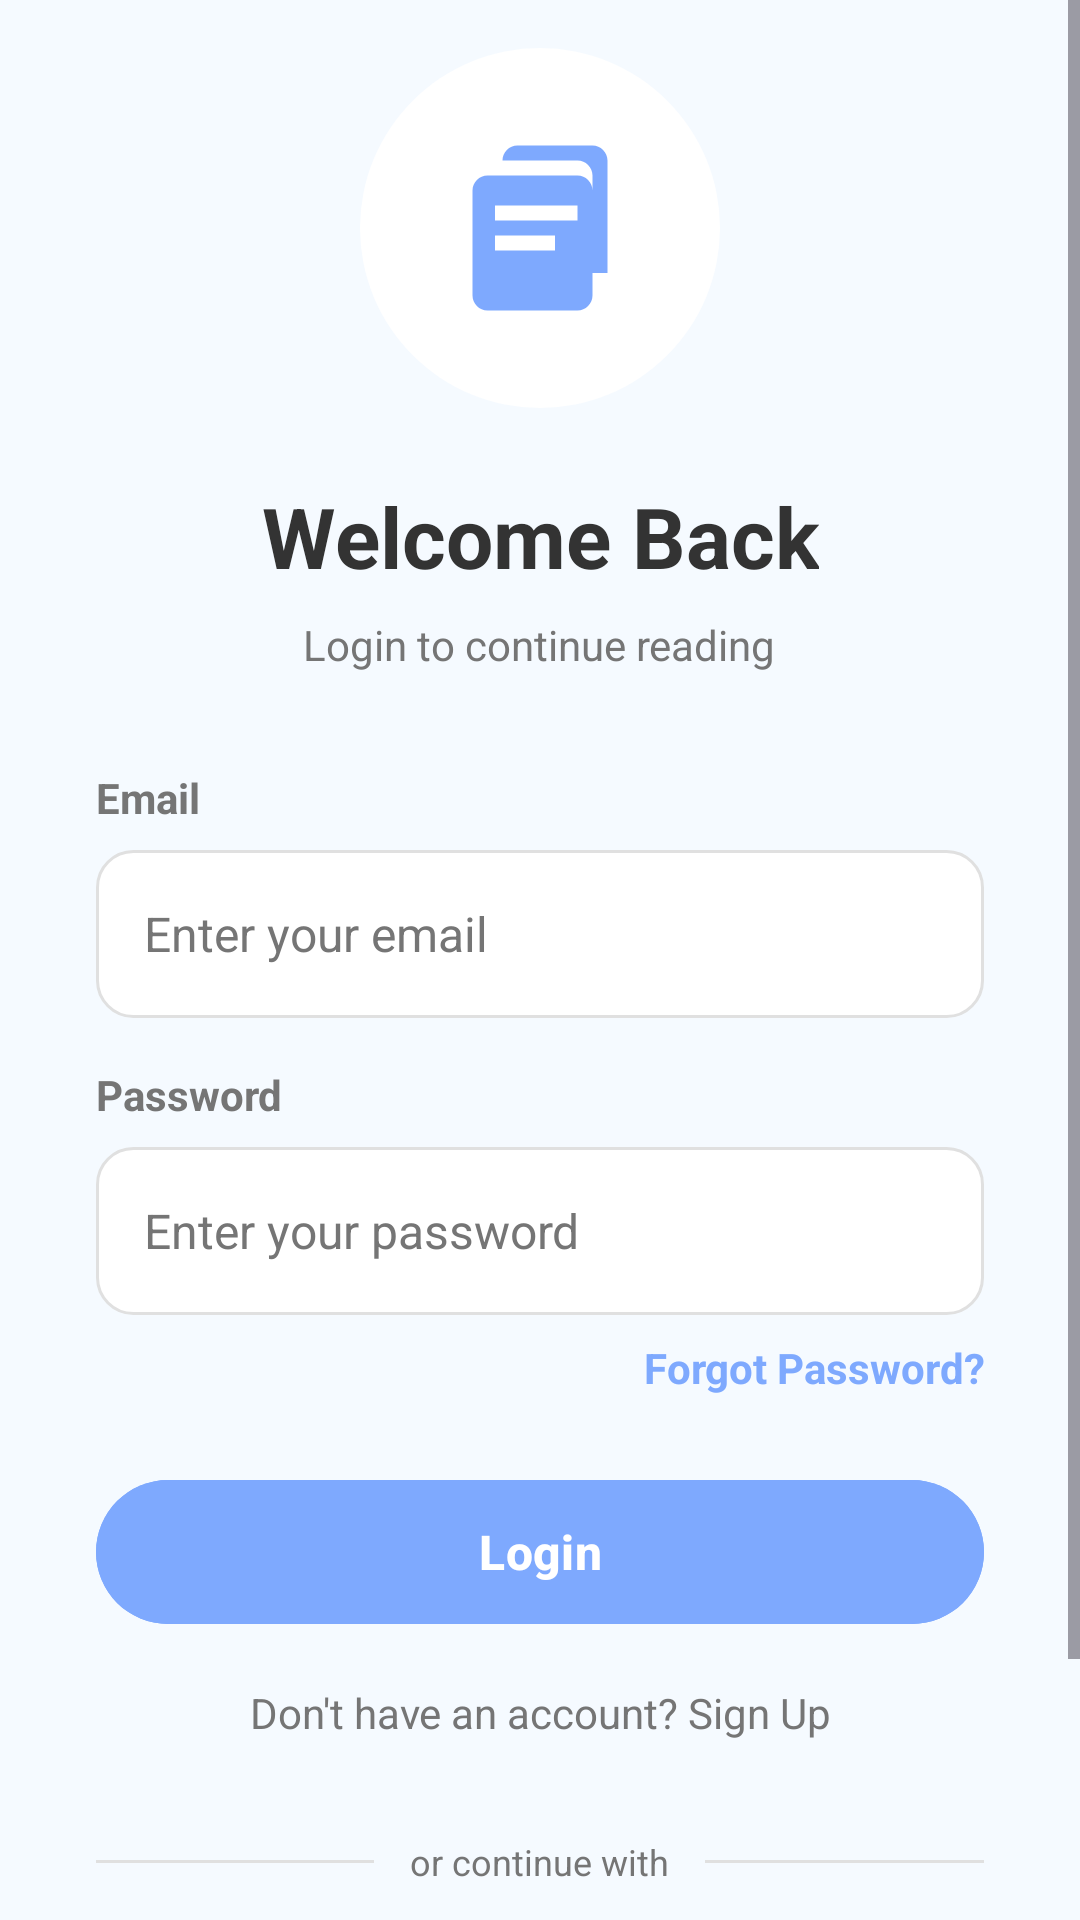

The Android layout XML behind this screen, and the referenced resources:
<!-- AndroidManifest.xml: activity theme Theme.MangaVerse -->
<!-- res/layout/activity_login.xml -->
<?xml version="1.0" encoding="utf-8"?>
<ScrollView xmlns:android="http://schemas.android.com/apk/res/android"
    xmlns:app="http://schemas.android.com/apk/res-auto"
    xmlns:tools="http://schemas.android.com/tools"
    android:layout_width="match_parent"
    android:layout_height="match_parent"
    android:fillViewport="true"
    android:background="@color/background_light"
    tools:context=".LoginActivity">

    <androidx.constraintlayout.widget.ConstraintLayout
        android:layout_width="match_parent"
        android:layout_height="wrap_content"
        android:padding="16dp">

        <LinearLayout
            android:layout_width="match_parent"
            android:layout_height="wrap_content"
            android:layout_marginHorizontal="16dp"
            android:gravity="center"
            android:orientation="vertical"
            app:layout_constraintBottom_toBottomOf="parent"
            app:layout_constraintEnd_toEndOf="parent"
            app:layout_constraintStart_toStartOf="parent"
            app:layout_constraintTop_toTopOf="parent">

            
            <FrameLayout
                android:layout_width="120dp"
                android:layout_height="120dp"
                android:layout_marginBottom="24dp"
                android:background="@drawable/circle_white_bg">

                <ImageView
                    android:layout_width="60dp"
                    android:layout_height="60dp"
                    android:layout_gravity="center"
                    android:contentDescription="@string/app_name"
                    android:src="@drawable/ic_book_stories"
                    app:tint="@color/primary" />
            </FrameLayout>

            
            <TextView
                android:layout_width="wrap_content"
                android:layout_height="wrap_content"
                android:layout_marginBottom="8dp"
                android:text="@string/welcome_back"
                android:textAlignment="center"
                android:textColor="@color/text_dark"
                android:textSize="28sp"
                android:textStyle="bold" />

            
            <TextView
                android:layout_width="wrap_content"
                android:layout_height="wrap_content"
                android:layout_marginBottom="32dp"
                android:text="@string/login_subtitle"
                android:textAlignment="center"
                android:textColor="@color/text_light"
                android:textSize="14sp" />

            
            <TextView
                android:layout_width="match_parent"
                android:layout_height="wrap_content"
                android:layout_marginBottom="8dp"
                android:text="@string/email"
                android:textColor="@color/text_light"
                android:textSize="14sp"
                android:textStyle="bold" />

            <EditText
                android:id="@+id/etEmail"
                android:layout_width="match_parent"
                android:layout_height="56dp"
                android:layout_marginBottom="16dp"
                android:background="@drawable/edit_text_background"
                android:hint="Enter your email"
                android:inputType="textEmailAddress"
                android:padding="16dp"
                android:textColor="@color/text_dark"
                android:textColorHint="@color/text_light"
                android:textSize="16sp" />

            
            <TextView
                android:layout_width="match_parent"
                android:layout_height="wrap_content"
                android:layout_marginBottom="8dp"
                android:text="@string/password"
                android:textColor="@color/text_light"
                android:textSize="14sp"
                android:textStyle="bold" />

            <EditText
                android:id="@+id/etPassword"
                android:layout_width="match_parent"
                android:layout_height="56dp"
                android:layout_marginBottom="8dp"
                android:background="@drawable/edit_text_background"
                android:hint="Enter your password"
                android:inputType="textPassword"
                android:padding="16dp"
                android:textColor="@color/text_dark"
                android:textColorHint="@color/text_light"
                android:textSize="16sp" />

            
            <TextView
                android:id="@+id/tvForgotPassword"
                android:layout_width="match_parent"
                android:layout_height="wrap_content"
                android:layout_marginBottom="24dp"
                android:text="@string/forgot_password"
                android:textAlignment="viewEnd"
                android:textColor="@color/primary"
                android:textSize="14sp"
                android:textStyle="bold" />

            
            <Button
                android:id="@+id/btnLogin"
                android:layout_width="match_parent"
                android:layout_height="56dp"
                android:layout_marginBottom="16dp"
                android:backgroundTint="@color/primary"
                android:elevation="8dp"
                android:text="@string/login"
                android:textAllCaps="false"
                android:textColor="@color/white"
                android:textSize="16sp"
                android:textStyle="bold"
                app:cornerRadius="28dp" />

            
            <TextView
                android:id="@+id/tvSignupLink"
                android:layout_width="wrap_content"
                android:layout_height="wrap_content"
                android:layout_marginBottom="16dp"
                android:text="@string/dont_have_account"
                android:textAlignment="center"
                android:textColor="@color/text_light"
                android:textSize="14sp" />

            
            <LinearLayout
                android:layout_width="match_parent"
                android:layout_height="wrap_content"
                android:layout_marginVertical="16dp"
                android:gravity="center_vertical"
                android:orientation="horizontal">

                <View
                    android:layout_width="0dp"
                    android:layout_height="1dp"
                    android:layout_weight="1"
                    android:background="@color/border_color" />

                <TextView
                    android:layout_width="wrap_content"
                    android:layout_height="wrap_content"
                    android:layout_marginHorizontal="12dp"
                    android:text="@string/or_continue_with"
                    android:textColor="@color/text_light"
                    android:textSize="12sp" />

                <View
                    android:layout_width="0dp"
                    android:layout_height="1dp"
                    android:layout_weight="1"
                    android:background="@color/border_color" />
            </LinearLayout>

            
            <LinearLayout
                android:layout_width="wrap_content"
                android:layout_height="wrap_content"
                android:layout_marginBottom="24dp"
                android:orientation="horizontal">

                <com.google.android.material.card.MaterialCardView
                    android:id="@+id/btnGoogleLogin"
                    android:layout_width="56dp"
                    android:layout_height="56dp"
                    android:layout_marginEnd="16dp"
                    android:clickable="true"
                    android:focusable="true"
                    app:cardCornerRadius="28dp"
                    app:cardElevation="2dp"
                    app:strokeColor="@color/border_color"
                    app:strokeWidth="1dp">

                    <ImageView
                        android:layout_width="28dp"
                        android:layout_height="28dp"
                        android:layout_gravity="center"
                        android:contentDescription="@string/google_login"
                        android:src="@drawable/ic_google" />
                </com.google.android.material.card.MaterialCardView>

                <com.google.android.material.card.MaterialCardView
                    android:id="@+id/btnAppleLogin"
                    android:layout_width="56dp"
                    android:layout_height="56dp"
                    android:clickable="true"
                    android:focusable="true"
                    app:cardCornerRadius="28dp"
                    app:cardElevation="2dp"
                    app:strokeColor="@color/border_color"
                    app:strokeWidth="1dp">

                    <ImageView
                        android:layout_width="28dp"
                        android:layout_height="28dp"
                        android:layout_gravity="center"
                        android:contentDescription="@string/apple_login"
                        android:src="@drawable/ic_apple" />
                </com.google.android.material.card.MaterialCardView>
            </LinearLayout>

        </LinearLayout>

    </androidx.constraintlayout.widget.ConstraintLayout>
</ScrollView>
<!-- resources referenced by this layout -->
<resources>
  <color name="background_light">#F5FAFF</color>
  <color name="border_color">#E0E0E0</color>
  <color name="primary">#7EA9FE
      </color>
  <color name="text_dark">#333333</color>
  <color name="text_light">#757575</color>
  <color name="white">#FFFFFFFF</color>
  <!-- drawable circle_white_bg (drawable) -->
  <?xml version="1.0" encoding="utf-8"?>
  <shape xmlns:android="http://schemas.android.com/apk/res/android"
      android:shape="oval">
      <solid android:color="@color/white" />
      <size
          android:width="192dp"
          android:height="192dp" />
  </shape>
  <!-- drawable edit_text_background (drawable) -->
  <?xml version="1.0" encoding="utf-8"?>
  <shape xmlns:android="http://schemas.android.com/apk/res/android"
      android:shape="rectangle">
      <solid android:color="@color/input_bg" />
      <stroke
          android:width="1dp"
          android:color="@color/border_color" />
      <corners android:radius="12dp" />
  </shape>
  <!-- drawable ic_book_stories (drawable) -->
  <vector xmlns:android="http://schemas.android.com/apk/res/android"
      android:width="96dp"
      android:height="96dp"
      android:viewportWidth="24"
      android:viewportHeight="24">
      <path
          android:fillColor="@android:color/black"
          android:pathData="M19,1L8.99,1C7.89,1 7,1.9 7,3h10c1.1,0 2,0.9 2,2v13l2,0L21,3c0,-1.1 -0.9,-2 -2,-2zM17,5L5.01,5C3.9,5 3,5.9 3,7v14c0,1.1 0.9,2 2,2h12c1.1,0 2,-0.9 2,-2L19,7c0,-1.1 -0.9,-2 -2,-2zM14,15H6v-2h8v2zM17,11L6,11L6,9h11v2zM17,7L6,7L6,7h11v0z"/>
  </vector>
  <!-- drawable ic_google (drawable) -->
  <vector xmlns:android="http://schemas.android.com/apk/res/android"
      android:width="24dp"
      android:height="24dp"
      android:viewportWidth="24"
      android:viewportHeight="24">
      <path
          android:fillColor="@android:color/black"
          android:pathData="M12.545,10.239v3.821h5.445c-0.712,2.315 -2.647,3.972 -5.445,3.972c-3.332,0 -6.033,-2.701 -6.033,-6.032s2.701,-6.032 6.033,-6.032c1.498,0 2.866,0.549 3.921,1.453l2.814,-2.814C17.503,2.988 15.139,2 12.545,2C7.021,2 2.543,6.477 2.543,12s4.478,10 10.002,10c8.396,0 10.249,-7.85 9.426,-11.748L12.545,10.239z"/>
  </vector>
  <string name="app_name">MangaVerse</string>
  <string name="apple_login">Login with Apple</string>
  <string name="dont_have_account">Don\'t have an account? Sign Up</string>
  <string name="email">Email</string>
  <string name="forgot_password">Forgot Password?</string>
  <string name="google_login">Login with Google</string>
  <string name="login">Login</string>
  <string name="login_subtitle">Login to continue reading</string>
  <string name="or_continue_with">or continue with</string>
  <string name="password">Password</string>
  <string name="welcome_back">Welcome Back</string>
  <style name="Theme.MangaVerse" parent="Theme.Material3.Light.NoActionBar">
          
          <item name="colorPrimary">@color/primary</item>
          <item name="colorPrimaryVariant">@color/manga_blue</item>
          <item name="colorOnPrimary">@color/white</item>
          
          <item name="colorSecondary">@color/teal_200</item>
          <item name="colorSecondaryVariant">@color/teal_700</item>
          <item name="colorOnSecondary">@color/black</item>
          
          <item name="android:statusBarColor">@color/manga_blue_light</item>
          <item name="android:windowLightStatusBar">true</item>
      </style>
  <color name="input_bg">#FFFFFF</color>
  <color name="manga_blue">#a3c4f3</color>
  <color name="teal_200">#FF03DAC5</color>
  <color name="teal_700">#FF018786</color>
  <color name="black">#FF000000</color>
  <color name="manga_blue_light">#e8f1ff</color>
</resources>
